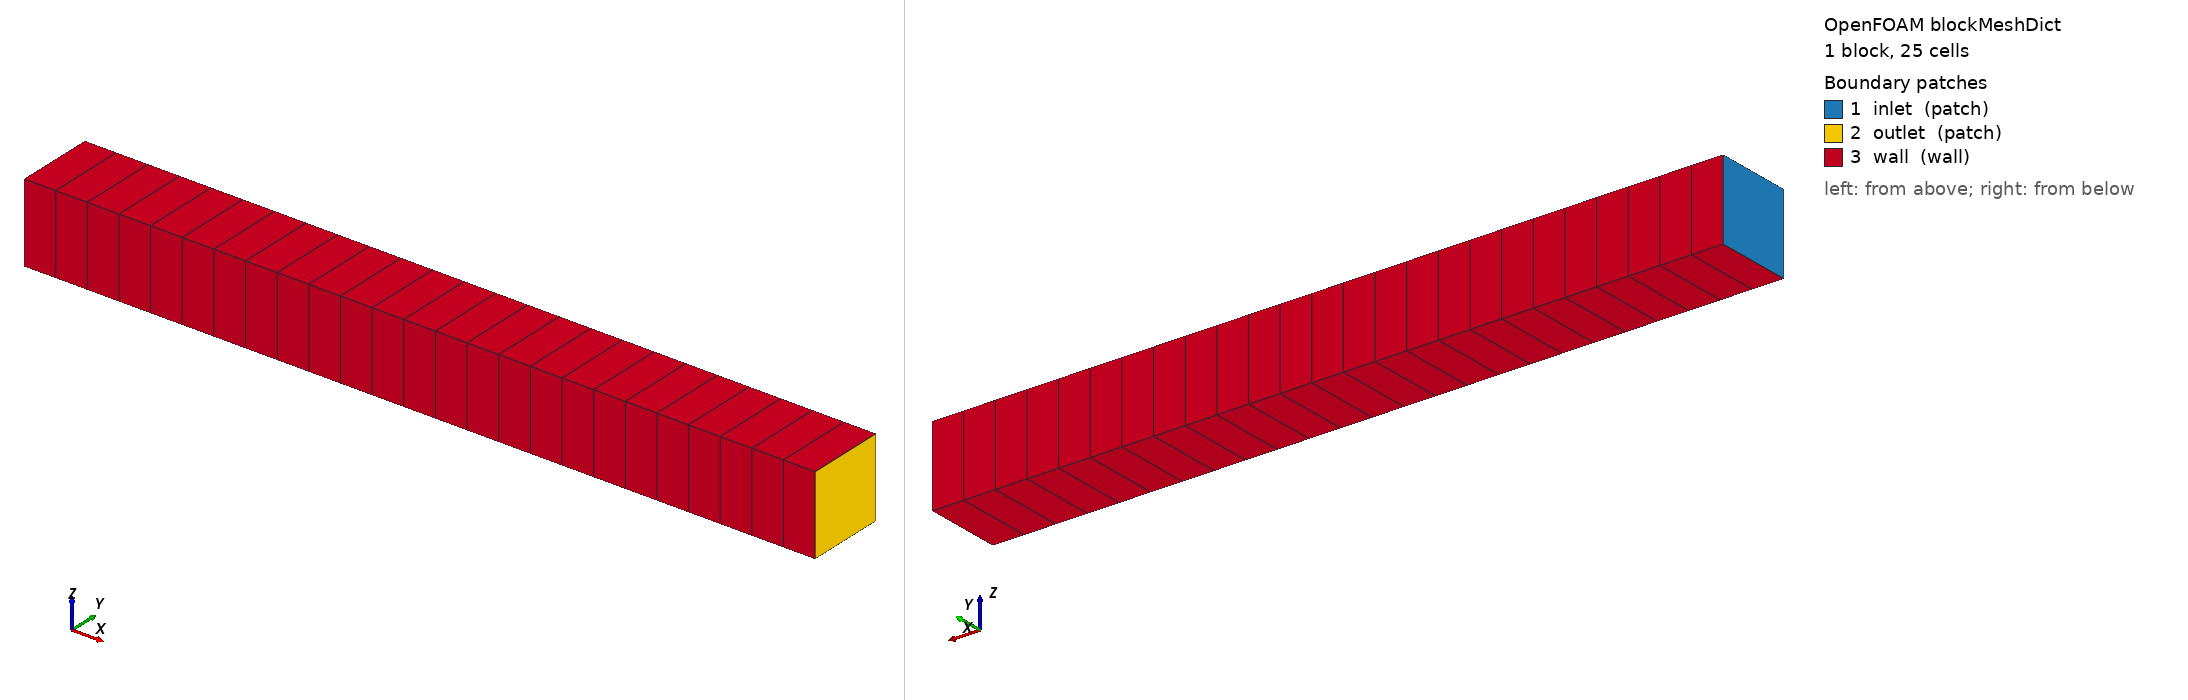

OpenFOAM case: the mesh blockMesh builds from blockMeshDict, 1 block(s), 25 cells. Boundary patches (legend numbers): 1 inlet (patch), 2 outlet (patch), 3 wall (wall). Left view from above one corner, right view from below the opposite corner. Boundary conditions: 7 field file(s) under 0/ or 0.orig/; 3 of 3 drawn patches have an entry in a shipped field file.

=== system/blockMeshDict ===
/*--------------------------------*- C++ -*----------------------------------*\
  =========                 |
  \\      /  F ield         | OpenFOAM: The Open Source CFD Toolbox
   \\    /   O peration     | Website:  https://openfoam.org
    \\  /    A nd           | Version:  v2406
     \\/     M anipulation  |
\*---------------------------------------------------------------------------*/
FoamFile
{
    version     2.0;
    format      ascii;
    class       dictionary;
    object      blockMeshDict;
}
// * * * * * * * * * * * * * * * * * * * * * * * * * * * * * * * * * * * * * //

scale 0.001;

vertices
(
    ( 0 -2.5 -2.5)
    (50 -2.5 -2.5)
    (50  2.5 -2.5)
    ( 0  2.5 -2.5)
    ( 0 -2.5  2.5)
    (50 -2.5  2.5)
    (50  2.5  2.5)
    ( 0  2.5  2.5)
);

blocks
(
    hex (0 1 2 3 4 5 6 7) (25 1 1) simpleGrading (1 1 1)
);

edges
(
);

boundary
(
    inlet
    {
        type patch;
        faces
        (
            (0 3 7 4)
        );
    }
    outlet
    {
        type patch;
        faces
        (
            (1 5 6 2)
        );
    }
    wall
    {
        type wall;
        faces
        (
            (0 1 5 4)
            (3 2 6 7)
            (0 1 2 3)
            (4 5 6 7)
        );
    }
);

mergePatchPairs
(
);

// ************************************************************************* //


=== 0.orig/N2 ===
/*--------------------------------*- C++ -*----------------------------------*\
  =========                 |
  \\      /  F ield         | OpenFOAM: The Open Source CFD Toolbox
   \\    /   O peration     | Website:  https://openfoam.org
    \\  /    A nd           | Version:  v2406
     \\/     M anipulation  |
\*---------------------------------------------------------------------------*/
FoamFile
{
    version     2.0;
    format      ascii;
    class       volScalarField;
    location    "0";
    object      N2;
}
// * * * * * * * * * * * * * * * * * * * * * * * * * * * * * * * * * * * * * //

dimensions      [0 0 0 0 0 0 0];

internalField   uniform 1.0;

boundaryField
{
    inlet
    {
        type            fixedValue;
        value           uniform 1.0;
    }
    outlet
    {
        type            zeroGradient;
    }
    wall
    {
        type            zeroGradient;
    }
}

// ************************************************************************* //


=== 0.orig/T ===
/*--------------------------------*- C++ -*----------------------------------*\
  =========                 |
  \\      /  F ield         | OpenFOAM: The Open Source CFD Toolbox
   \\    /   O peration     | Website:  https://openfoam.org
    \\  /    A nd           | Version:  v2406
     \\/     M anipulation  |
\*---------------------------------------------------------------------------*/
FoamFile
{
    version     2.0;
    format      ascii;
    class       volScalarField;
    location    "0";
    object      T;
}
// * * * * * * * * * * * * * * * * * * * * * * * * * * * * * * * * * * * * * //

dimensions      [0 0 0 1 0 0 0];

internalField   uniform 300;

boundaryField
{
    inlet
    {
        type            fixedValue;
        value           uniform 300;
    }
    outlet
    {
        type            zeroGradient;
    }
    wall
    {
        type            zeroGradient;
    }
}

// ************************************************************************* //


=== 0.orig/Ts ===
/*--------------------------------*- C++ -*----------------------------------*\
  =========                 |
  \\      /  F ield         | OpenFOAM: The Open Source CFD Toolbox
   \\    /   O peration     | Website:  https://openfoam.org
    \\  /    A nd           | Version:  v2406
     \\/     M anipulation  |
\*---------------------------------------------------------------------------*/
FoamFile
{
    version     2.0;
    format      ascii;
    class       volScalarField;
    location    "0";
    object      Ts;
}
// * * * * * * * * * * * * * * * * * * * * * * * * * * * * * * * * * * * * * //

dimensions      [0 0 0 1 0 0 0];

internalField   uniform 300;

boundaryField
{
    inlet
    {
        type            zeroGradient;
    }
    outlet
    {
        type            zeroGradient;
    }
    wall
    {
        type            zeroGradient;
    }
}

// ************************************************************************* //


=== 0.orig/U ===
/*--------------------------------*- C++ -*----------------------------------*\
  =========                 |
  \\      /  F ield         | OpenFOAM: The Open Source CFD Toolbox
   \\    /   O peration     | Website:  https://openfoam.org
    \\  /    A nd           | Version:  v2406
     \\/     M anipulation  |
\*---------------------------------------------------------------------------*/
FoamFile
{
    version     2.0;
    format      ascii;
    class       volVectorField;
    location    "0";
    object      U;
}
// * * * * * * * * * * * * * * * * * * * * * * * * * * * * * * * * * * * * * //

dimensions      [0 1 -1 0 0 0 0];

internalField   uniform (0.1 0 0);

boundaryField
{
    inlet
    {
        type            fixedValue;
        value           uniform (0.1 0 0);
    }
    outlet
    {
        type            zeroGradient;
    }
    wall
    {
        type            noSlip;
    }
}

// ************************************************************************* //


=== 0.orig/Y0Default ===
/*--------------------------------*- C++ -*----------------------------------*\
  =========                 |
  \\      /  F ield         | OpenFOAM: The Open Source CFD Toolbox
   \\    /   O peration     | Website:  https://openfoam.org
    \\  /    A nd           | Version:  v2406
     \\/     M anipulation  |
\*---------------------------------------------------------------------------*/
FoamFile
{
    version     2.0;
    format      ascii;
    class       volScalarField;
    location    "0";
    object      Y0Default;
}
// * * * * * * * * * * * * * * * * * * * * * * * * * * * * * * * * * * * * * //

dimensions      [0 0 0 0 0 0 0];

internalField   uniform 0;

boundaryField
{
    inlet
    {
        type            fixedValue;
        value           uniform 0;
    }
    outlet
    {
        type            zeroGradient;
    }
    wall
    {
        type            zeroGradient;
    }
}

// ************************************************************************* //


=== 0.orig/Ywood ===
/*--------------------------------*- C++ -*----------------------------------*\
  =========                 |
  \\      /  F ield         | OpenFOAM: The Open Source CFD Toolbox
   \\    /   O peration     | Website:  https://openfoam.org
    \\  /    A nd           | Version:  v2406
     \\/     M anipulation  |
\*---------------------------------------------------------------------------*/
FoamFile
{
    version     2.0;
    format      ascii;
    class       volScalarField;
    location    "0";
    object      Ywood;
}
// * * * * * * * * * * * * * * * * * * * * * * * * * * * * * * * * * * * * * //

dimensions      [0 0 0 0 0 0 0];

internalField   uniform 1.0;

boundaryField
{
    inlet
    {
        type            fixedValue;
        value           uniform 1.0;
    }
    outlet
    {
        type            zeroGradient;
    }
    wall
    {
        type            zeroGradient;
    }
}

// ************************************************************************* //


=== 0.orig/porosityF0 ===
/*--------------------------------*- C++ -*----------------------------------*\
  =========                 |
  \\      /  F ield         | OpenFOAM: The Open Source CFD Toolbox
   \\    /   O peration     | Website:  https://openfoam.org
    \\  /    A nd           | Version:  v2406
     \\/     M anipulation  |
\*---------------------------------------------------------------------------*/
FoamFile
{
    version     2.0;
    format      ascii;
    class       volScalarField;
    location    "0";
    object      porosityF0;
}
// * * * * * * * * * * * * * * * * * * * * * * * * * * * * * * * * * * * * * //

dimensions      [0 0 0 0 0 0 0];

internalField   uniform 0.4;

boundaryField
{
    inlet
    {
        type            zeroGradient;
    }
    outlet
    {
        type            zeroGradient;
    }
    wall
    {
        type            zeroGradient;
    }
}

// ************************************************************************* //
